Run: headless pygame with SDL's dummy video driver; simulated clock (each Clock.tick advances the game by its frame time, no real sleeping); random seed 0; keys injected as events and as key.get_pressed() state; no mouse input.
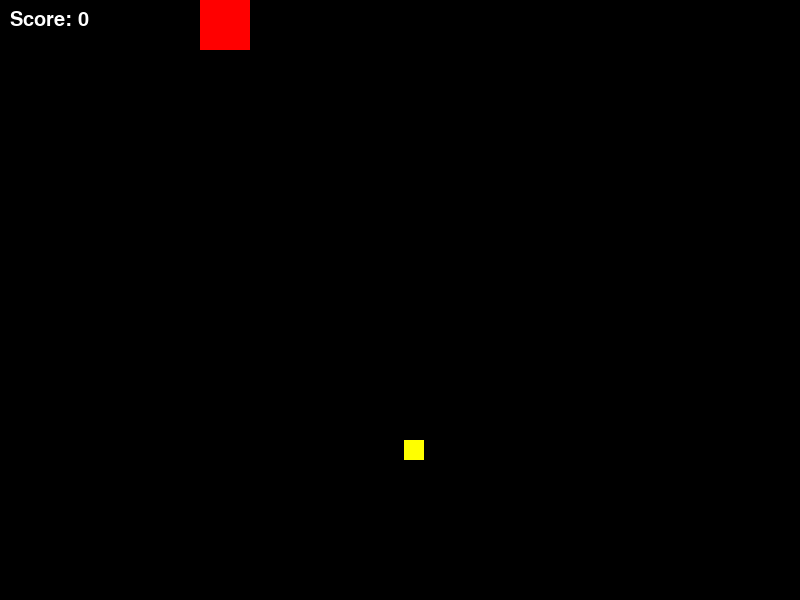
Frame 1 of 4 · flips 1–60 · no input
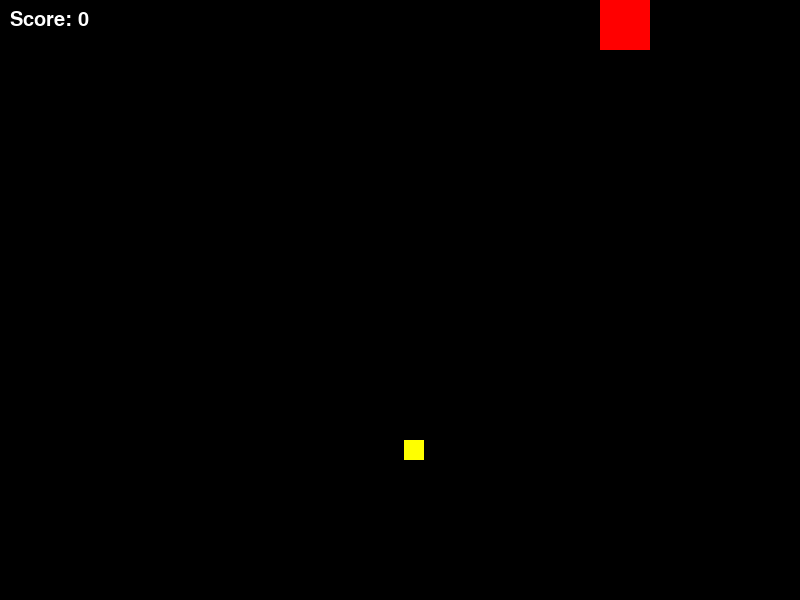
Frame 2 of 4 · flips 61–180 · tapped SPACE, RETURN · held RIGHT (→), D
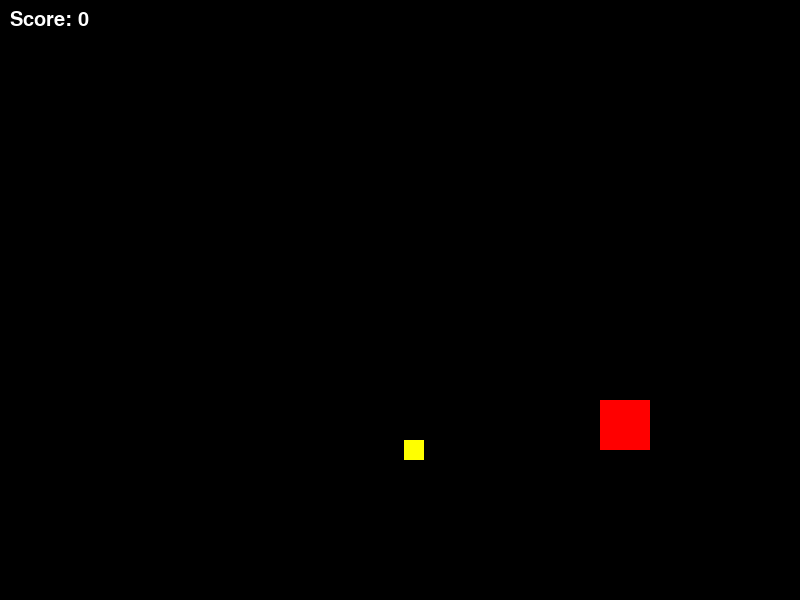
Frame 3 of 4 · flips 181–300 · held DOWN (↓), S
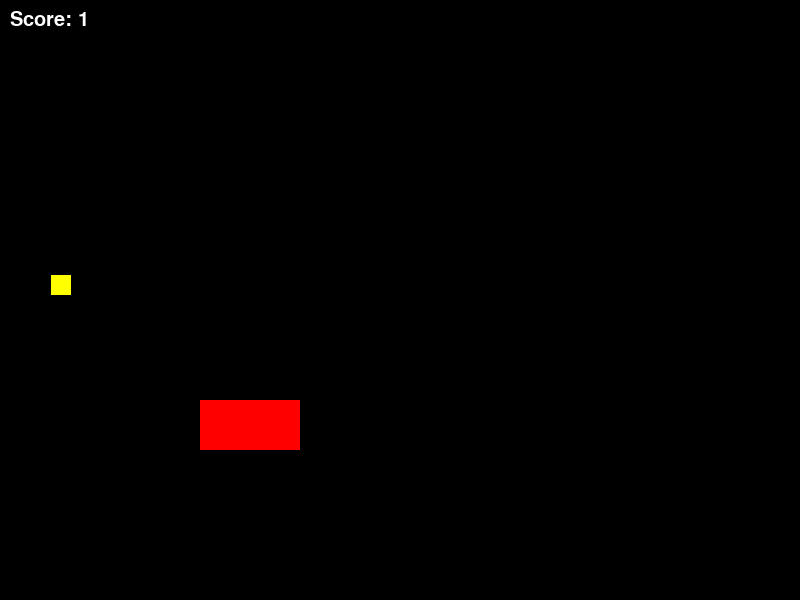
Frame 4 of 4 · flips 301–420 · held LEFT (←), A, UP (↑), W

The pygame program that drew these frames:

import pygame
import random
import math
pygame.init()
run=True
width=800
height=600
screen=pygame.display.set_mode((width,height))
font=pygame.font.SysFont("Arial", 30)
txt=font.render("Game Over",True,(255,0,0))
txt_rect=txt.get_rect(center=(width/2,height/2))
pygame.display.set_caption("time_pass")
clock=pygame.time.Clock()
font=pygame.font.SysFont("Arial", 30)
class Rectangle():
    def __init__(self,x,y,width,height):
        self.x=x
        self.y=y
        self.width=width
        self.height=height
    @property
    def rect(self):
        return pygame.Rect(self.x,self.y,self.width,self.height)
    @property
    def center(self):
        return (self.x+self.width/2,self.y+self.height/2)
direction=[1,0]
trace=[]
trace.append([Rectangle(0,0,50,50),direction])
speed=200
t=0
score=0
collide=False
gameover=False
while run:
    screen.fill((0,0,0))
    for event in pygame.event.get():
        if event.type==pygame.QUIT:
            run=False
        if event.type==pygame.KEYDOWN:
            if pygame.key.get_pressed()[pygame.K_UP] and trace[0][1][1]==0 :
                trace[0][1][0]=0
                trace[0][1][1]=-1
            if pygame.key.get_pressed()[pygame.K_DOWN] and trace[0][1][1]==0:
                trace[0][1][0]=0
                trace[0][1][1]=1
            if pygame.key.get_pressed()[pygame.K_LEFT] and trace[0][1][0]==0:
                trace[0][1][0]=-1
                trace[0][1][1]=0
            if pygame.key.get_pressed()[pygame.K_RIGHT] and trace[0][1][0]==0:
                trace[0][1][0]=1
                trace[0][1][1]=0
    if t%15==0:            
        for i in range(len(trace)-1):
            trace[len(trace)-i-1]=[Rectangle(trace[len(trace)-i-2][0].x,trace[len(trace)-i-2][0].y,50,50),trace[len(trace)-i-2][1]]
        trace[0][0]=Rectangle(trace[0][0].x+trace[0][1][0]*(speed/4),trace[0][0].y+trace[0][1][1]*(speed/4),50,50)
    
        
    if trace[0][0].x<0 or trace[0][0].x>width-trace[0][0].width or trace[0][0].y<0 or  trace[0][0].y>height-trace[0][0].height:
        gameover=True
    
    if  t==0 or collide==True:
        x=random.randint(10,790)
        y=random.randint(10,590)
        target=Rectangle(x,y,20,20)
        collide=False
    if gameover==False:    
        pygame.draw.rect(screen,(255,255,0),target)
    if -50<trace[0][0].x-x<20 and -50<(trace[0][0].y-y)<20:
        score+=1
        a=trace[len(trace)-1][1][0]
        b=trace[len(trace)-1][1][1]
        trace.append([Rectangle(trace[len(trace)-1][0].center[0]-a*50-25,trace[len(trace)-1][0].center[1]-b*50-25,50,50),[a,b]])
        collide=True 
    if gameover==False:
        for i in range(len(trace)):
            pygame.draw.rect(screen,(255,0,0),trace[i][0])
        score_text = font.render(f"Score: {score}", True, (255, 255, 255))  
        score_rect = score_text.get_rect(topleft=(10,10))
        screen.blit(score_text, score_rect)
    for i in  range(1,len(trace)):
        if trace[0][0].rect.colliderect(trace[i][0]):
            gameover=True
    if gameover:
        score_text1=font.render(f"score:{score}",True,(255,255,255))
        score_rect1=score_text.get_rect(center=(width/2,height/2))
        screen.blit(score_text1,score_rect1)
        score_textg=font.render("Game Over",True,(255,0,0))
        score_rectg=score_textg.get_rect()
        score_rectg.x=width/2-50
        score_rectg.y=height/2-50
        screen.blit(score_textg,score_rectg)

    pygame.display.flip()
    clock.tick(60)
    t+=1
pygame.quit()  
